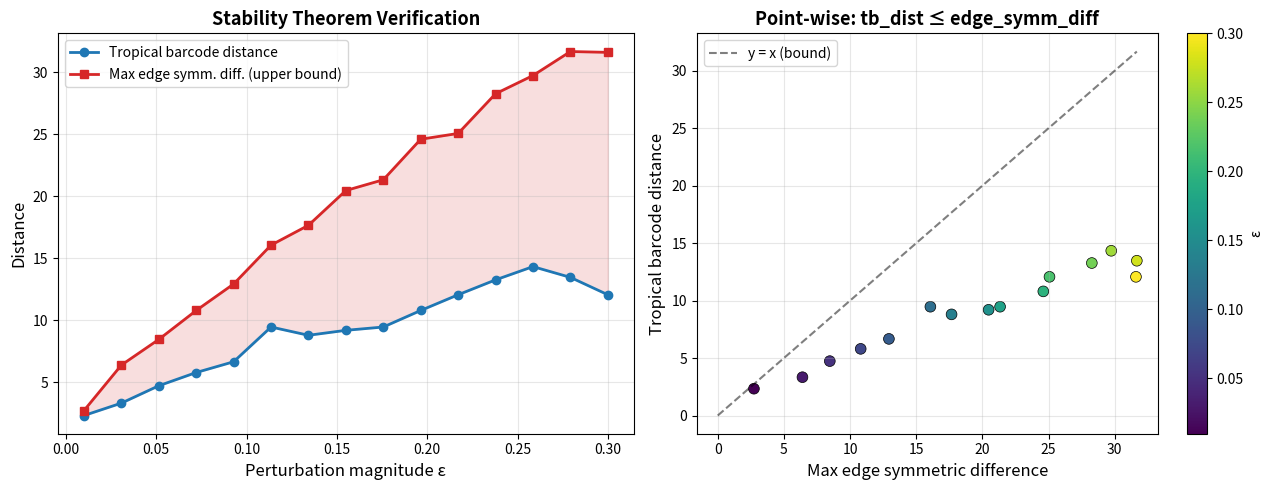

Recreate this plot in Python.
#!/usr/bin/env python3
"""
Visualization 2: Stability Under Perturbation
Demonstrates the stability theorem: tropical barcode distance ≤ edge symmetric difference.
"""
import numpy as np
import matplotlib.pyplot as plt

def pairwise_distances(X):
    diff = X[:, np.newaxis, :] - X[np.newaxis, :, :]
    return np.sqrt(np.sum(diff ** 2, axis=-1))

def vietoris_rips_edges(D, t):
    n = D.shape[0]
    return [(i,j) for i in range(n) for j in range(i+1,n) if D[i,j] <= t]

def count_components(n, edges):
    parent = list(range(n))
    def find(x):
        while parent[x] != x: parent[x] = parent[parent[x]]; x = parent[x]
        return x
    def union(x,y):
        px, py = find(x), find(y)
        if px != py: parent[py] = px
    for u,v in edges: union(u,v)
    return len(set(find(i) for i in range(n)))

def tropical_nullity(n, edges):
    return len(edges) + count_components(n, edges) - n

def tropical_barcode(D, thresholds):
    n = D.shape[0]
    return np.array([tropical_nullity(n, vietoris_rips_edges(D, t)) for t in thresholds])

rng = np.random.RandomState(42)
n_points, dim = 20, 2
X = rng.randn(n_points, dim)
D = pairwise_distances(X)
thresholds = np.linspace(0, np.max(D) * 0.7, 30)
profile_orig = tropical_barcode(D, thresholds)

epsilons = np.linspace(0.01, 0.3, 15)
tb_dists, max_sds = [], []

for eps in epsilons:
    dists_eps, sds_eps = [], []
    for _ in range(15):
        X_p = X + rng.randn(n_points, dim) * eps
        D_p = pairwise_distances(X_p)
        p = tropical_barcode(D_p, thresholds)
        td = np.max(np.abs(profile_orig.astype(int) - p.astype(int)))
        sd = max(len(set(vietoris_rips_edges(D, t)).symmetric_difference(
                    set(vietoris_rips_edges(D_p, t)))) for t in thresholds)
        dists_eps.append(td)
        sds_eps.append(sd)
    tb_dists.append(np.mean(dists_eps))
    max_sds.append(np.mean(sds_eps))

fig, (ax1, ax2) = plt.subplots(1, 2, figsize=(13, 5))

ax1.plot(epsilons, tb_dists, 'o-', label='Tropical barcode distance', color='C0', linewidth=2)
ax1.plot(epsilons, max_sds, 's-', label='Max edge symm. diff. (upper bound)', color='C3', linewidth=2)
ax1.fill_between(epsilons, tb_dists, max_sds, alpha=0.15, color='C3')
ax1.set_xlabel('Perturbation magnitude ε', fontsize=12)
ax1.set_ylabel('Distance', fontsize=12)
ax1.set_title('Stability Theorem Verification', fontsize=13, fontweight='bold')
ax1.legend(fontsize=10)
ax1.grid(True, alpha=0.3)

ax2.scatter(max_sds, tb_dists, c=epsilons, cmap='viridis', s=60, edgecolors='k', linewidth=0.5)
ax2.plot([0, max(max_sds)], [0, max(max_sds)], 'k--', alpha=0.5, label='y = x (bound)')
cbar = plt.colorbar(ax2.collections[0], ax=ax2, label='ε')
ax2.set_xlabel('Max edge symmetric difference', fontsize=12)
ax2.set_ylabel('Tropical barcode distance', fontsize=12)
ax2.set_title('Point-wise: tb_dist ≤ edge_symm_diff', fontsize=13, fontweight='bold')
ax2.legend(fontsize=10)
ax2.grid(True, alpha=0.3)

plt.tight_layout()
plt.savefig('viz_stability.png', dpi=150, bbox_inches='tight')
print("Saved viz_stability.png")
